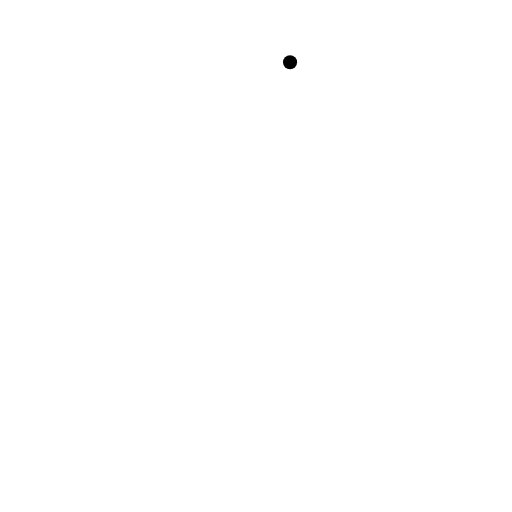
t = 0.00 s
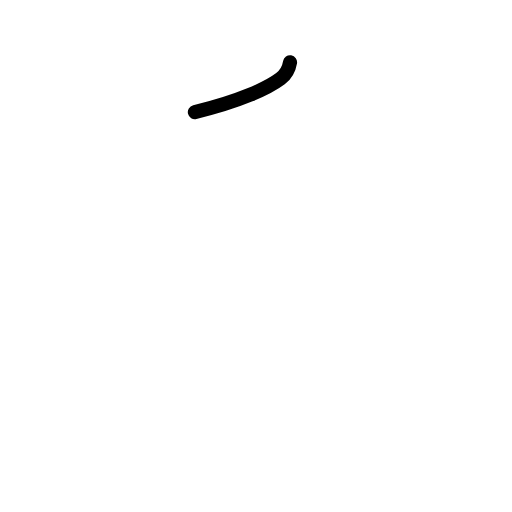
t = 0.75 s
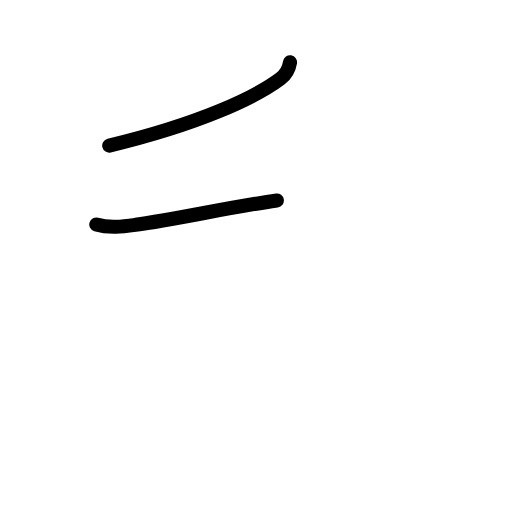
t = 1.58 s
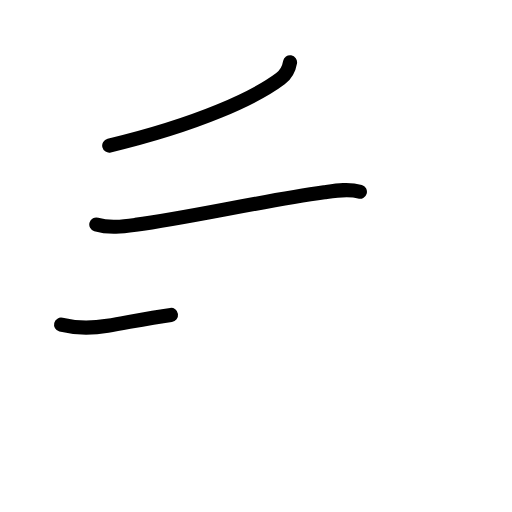
t = 2.42 s
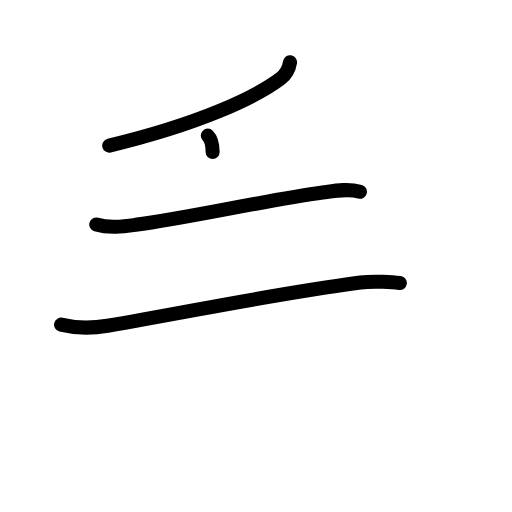
t = 3.19 s
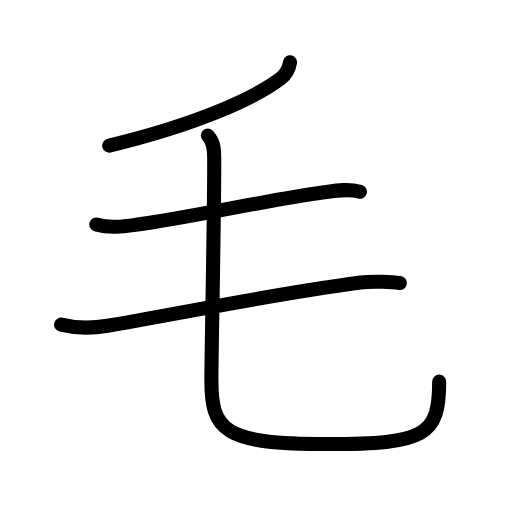
t = 4.00 s

The animated SVG that drew these frames (rendered in a browser with its animation timeline set to each time). Animation: 15 SMIL elements (animate=15); one cycle of 4.00 s.

<?xml version="1.0" encoding="UTF-8"?>
<!--
AniKanjiVG is licensed by CC-BY-SA Paul C. Sommerhoff (https://bitbucket.org/sommerhoff/anikanjivg).
AniKanjiVG uses KanjiVG which is licensed by CC-BY-SA Ulrich Apel (http://kanjivg.tagaini.net).
See also http://creativecommons.org/licenses/by-sa/3.0/
-->
<svg xmlns:kvg='http://kanjivg.tagaini.net' xmlns='http://www.w3.org/2000/svg' width='109' height='109' viewBox='0 0 109 109' style='fill:none;stroke:#000000;stroke-width:3;stroke-linecap:round;stroke-linejoin:round;' id="kvg:kanji_06bdb"><g id="kvg:06bdb" kvg:element="毛" kvg:radical="general"><path id="kvg:06bdb-s1" kvg:type="㇒" d="M61.75,13.25c-0.25,1.5-1.06,2.76-2.04,3.5c-5.33,4-17.21,9.62-36.46,14.25"><animate attributeName="d" begin="0.0s" dur="0.5s" from="M61.75,13.25C61.75,13.25,61.75,13.25,61.75,13.25" to="M61.75,13.25c-0.25,1.5-1.06,2.76-2.04,3.5" />
<animate attributeName="d" begin="0.5s" dur="0.5s" from="M61.75,13.25c-0.25,1.5-1.06,2.76-2.04,3.5c0,0,0,0,0,0,0" to="M61.75,13.25c-0.25,1.5-1.06,2.76-2.04,3.5c-5.33,4-17.21,9.62-36.46,14.25" />
</path>
<path id="kvg:06bdb-s2" kvg:type="㇐" d="M20.5,47.79c2.75,0.84,5.69,0.44,8.37,0.08c11.84-1.61,26.38-4.99,40.15-6.93c2.46-0.35,5.15-0.81,7.6-0.11"><animate attributeName="d" begin="1.0s" dur="0.3333333333333333s" from="M20.5,47.79C20.5,47.79,20.5,47.79,20.5,47.79" to="M20.5,47.79c2.75,0.84,5.69,0.44,8.37,0.08" />
<animate attributeName="d" begin="1.3333333333333333s" dur="0.3333333333333333s" from="M20.5,47.79c2.75,0.84,5.69,0.44,8.37,0.08c0,0,0,0,0,0,0" to="M20.5,47.79c2.75,0.84,5.69,0.44,8.37,0.08c11.84-1.61,26.38-4.99,40.15-6.93" />
<animate attributeName="d" begin="1.6666666666666665s" dur="0.3333333333333333s" from="M20.5,47.79c2.75,0.84,5.69,0.44,8.37,0.08c11.84-1.61,26.38-4.99,40.15-6.93c0,0,0,0,0,0,0" to="M20.5,47.79c2.75,0.84,5.69,0.44,8.37,0.08c11.84-1.61,26.38-4.99,40.15-6.93c2.46-0.35,5.15-0.81,7.6-0.11" />
<animate attributeName="d" begin="0s" dur="1.0s" from="M-100,-100" to="M-100,-100" />
</path>
<path id="kvg:06bdb-s3" kvg:type="㇐" d="M13,69.12c3.09,0.77,6.77,0.77,9.89,0.23c20.11-3.47,34.49-6.6,53.84-9.2c2.76-0.37,7-0.09,8.39,0.11"><animate attributeName="d" begin="2.0s" dur="0.3333333333333333s" from="M13,69.12C13,69.12,13,69.12,13,69.12" to="M13,69.12c3.09,0.77,6.77,0.77,9.89,0.23" />
<animate attributeName="d" begin="2.3333333333333335s" dur="0.3333333333333333s" from="M13,69.12c3.09,0.77,6.77,0.77,9.89,0.23c0,0,0,0,0,0,0" to="M13,69.12c3.09,0.77,6.77,0.77,9.89,0.23c20.11-3.47,34.49-6.6,53.84-9.2" />
<animate attributeName="d" begin="2.6666666666666665s" dur="0.3333333333333333s" from="M13,69.12c3.09,0.77,6.77,0.77,9.89,0.23c20.11-3.47,34.49-6.6,53.84-9.2c0,0,0,0,0,0,0" to="M13,69.12c3.09,0.77,6.77,0.77,9.89,0.23c20.11-3.47,34.49-6.6,53.84-9.2c2.76-0.37,7-0.09,8.39,0.11" />
<animate attributeName="d" begin="0s" dur="2.0s" from="M-100,-100" to="M-100,-100" />
</path>
<path id="kvg:06bdb-s4" kvg:type="㇟" d="M44.24,28.87c1.13,1.13,1.35,2.55,1.36,4.62C45.67,43.65,45,75.98,45,80.75c0,11,2.5,13.78,24.74,13.78c20.76,0,23.76-1.78,23.76-13.28"><animate attributeName="d" begin="3.0s" dur="0.25s" from="M44.24,28.87C44.24,28.87,44.24,28.87,44.24,28.87" to="M44.24,28.87c1.13,1.13,1.35,2.55,1.36,4.62" />
<animate attributeName="d" begin="3.25s" dur="0.25s" from="M44.24,28.87c1.13,1.13,1.35,2.55,1.36,4.62c0,0,0,0,0,0,0" to="M44.24,28.87c1.13,1.13,1.35,2.55,1.36,4.62C45.67,43.65,45,75.98,45,80.75" />
<animate attributeName="d" begin="3.5s" dur="0.25s" from="M44.24,28.87c1.13,1.13,1.35,2.55,1.36,4.62C45.67,43.65,45,75.98,45,80.75c0,0,0,0,0,0,0" to="M44.24,28.87c1.13,1.13,1.35,2.55,1.36,4.62C45.67,43.65,45,75.98,45,80.75c0,11,2.5,13.78,24.74,13.78" />
<animate attributeName="d" begin="3.75s" dur="0.25s" from="M44.24,28.87c1.13,1.13,1.35,2.55,1.36,4.62C45.67,43.65,45,75.98,45,80.75c0,11,2.5,13.78,24.74,13.78c0,0,0,0,0,0,0" to="M44.24,28.87c1.13,1.13,1.35,2.55,1.36,4.62C45.67,43.65,45,75.98,45,80.75c0,11,2.5,13.78,24.74,13.78c20.76,0,23.76-1.78,23.76-13.28" />
<animate attributeName="d" begin="0s" dur="3.0s" from="M-100,-100" to="M-100,-100" />
</path>
</g>
</svg>
